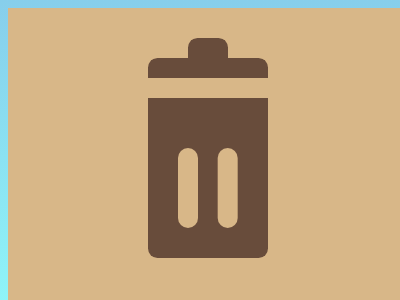

Give the HTML and CSS whose rendering is this image.

<!DOCTYPE html>
<html>

<head>
	<meta charset='utf-8'>
	<meta http-equiv='X-UA-Compatible' content='IE=edge'>
	<title>CSS Battle Daily Targets Solution - 17th Jan, 2024</title>
	<style>
		body {
			display: grid;
			place-items: center;
			min-height: 97vh;
			background: linear-gradient(skyblue, rgb(143, 246, 249));
		}

		.container {
			height: 300px;
			width: 400px;
			background: #D8B788;
			position: relative;
		}

		.parent,
		p {
			background: #684C3B;
			border-radius: 0 0 10q 10q
		}

		.parent {
			margin: 90px 140px;
			height: 160px;
			width: 120px;
		}
		p,
		i {
			position: fixed
		}

		p {
			height: 20px;
			width: 120px;
			margin: -40px 0;
			scale:-1
		}

		[a] {
			width: 40px;
			margin: -60px 40px
		}

		i {
			width: 20px;
			height: 80px;
			border-radius: 32q;
			margin: 50px 30px;
			background: #D8B788;
			box-shadow: 42q 0 #D8B788
		}
	</style>
</head>

<body>
	<div class="container">
		<div class="parent">
			<p>
			<p a></p><i></i>
		</div>
	</div>
</body>

</html>
